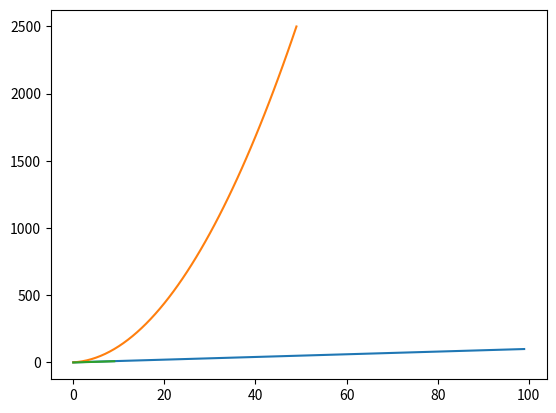

This chart was generated by the following Python code:
import matplotlib.pyplot as matt
a=5
print(type(a),a)
a='ale kook'
print(type(a),a)

'''aleeee'''
a=8
b=6
print(a//b)
#the rest of a division
print(a%b)
#the power operator
print(a**b)

string1='ale'
print(type(string1),string1,id(string1))
string1+='tenerife' #string concatenation
print(type(string1),string1,id(string1))
string_2 = 'ale said: "tenerife!"'
print(string_2)
string_3 = '''alexis said: "tenerife trip"'''  # a triplet of apostrophes
print(string_3)

#lists
list1=[1,3.14,'ale',[3,4,6]]
print(type(list1),list1)

#list slicing
list3=[0,1,2,3,4,5,6,7,8,9]
print(list3)
print(list3[:])
print(list3[::])

#substract the elements with even index
print(list3[::2])

#substract the elements with odd index
print(list3[1::2])

#the last element of the list
print(list3[-1])

#reverrse the elements of the list
print(list3[-1::-1])
print(list3[::-1])

#list comprehension
list4=[x for x in list3]
print(list4)


list5=[x for x in range(0,100,1)]
print(list5)
list5=[(x+1) for x in range(100)]
print(list5)

list2=[((x+1)**2)for x in range (50)]
print(list2)

matt.plot(list5)
matt.plot(list2)
matt.plot(list3)

matt.show()